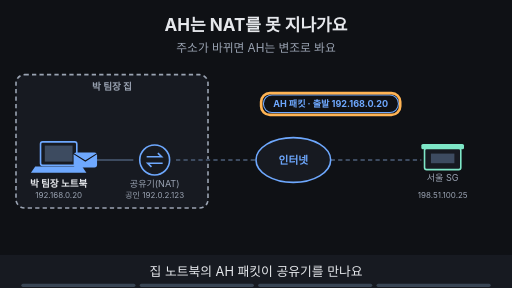
t = 0.00 s
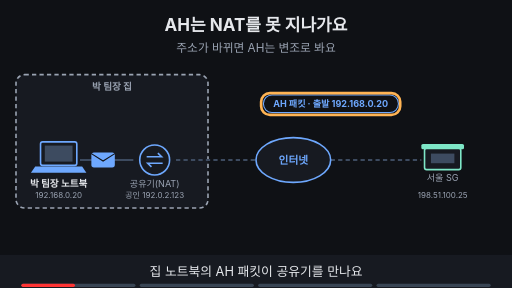
t = 1.88 s
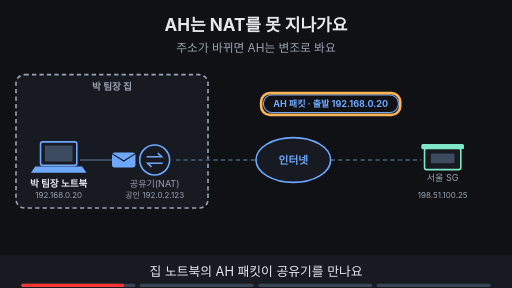
t = 3.60 s
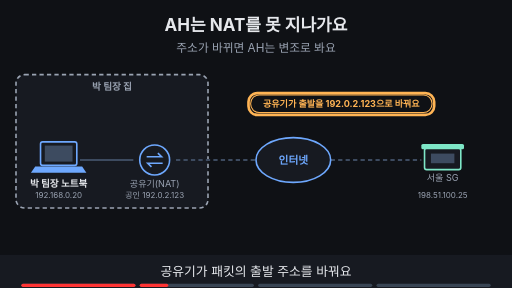
t = 5.00 s
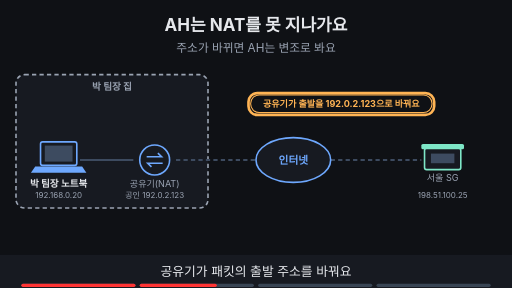
t = 6.70 s
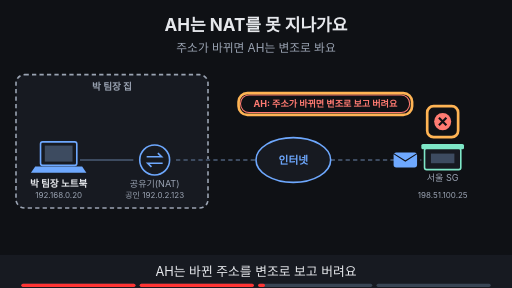
t = 8.24 s

The animated SVG that drew these frames (rendered in a browser with its animation timeline set to each time). Animation: 20 SMIL elements (animate=19,animateTransform=1); frames cover the first 8.24 s, repeats indefinitely.

<svg xmlns="http://www.w3.org/2000/svg" viewBox="0 0 960 540" width="960" height="540" font-family="-apple-system,'Apple SD Gothic Neo','Segoe UI',sans-serif">
<title>AH는 NAT를 못 지나가요</title>
<rect width="960" height="540" fill="#0f1115"/>
<text x="480" y="58" text-anchor="middle" font-size="32" font-weight="700" fill="#e6e8ec">AH는 NAT를 못 지나가요</text>
<text x="480" y="98" text-anchor="middle" font-size="22" fill="#9aa3b2">주소가 바뀌면 AH는 변조로 봐요</text>
<rect x="30" y="140" width="360" height="250" rx="16" fill="#171a21" stroke="#9aa3b2" stroke-width="3" stroke-dasharray="8 6"/><text x="210.0" y="168" text-anchor="middle" font-size="18" font-weight="700" fill="#9aa3b2">박 팀장 집</text><rect x="76" y="266" width="68" height="44" rx="4" fill="#171a21" stroke="#6ea8fe" stroke-width="3"/><rect x="84" y="273" width="52" height="30" fill="#3d4b60"/><polygon points="66,312 154,312 162,324 58,324" fill="#6ea8fe"/><text x="110" y="350" text-anchor="middle" font-size="18" font-weight="700" fill="#e6e8ec">박 팀장 노트북</text><text x="110" y="372" text-anchor="middle" font-size="15" fill="#9aa3b2">192.168.0.20</text><line x1="150" y1="300" x2="250" y2="300" stroke="#3d4b60" stroke-width="4"/><line x1="330" y1="300" x2="480" y2="300" stroke="#3d4b60" stroke-width="4" stroke-dasharray="8 6"/><line x1="620" y1="300" x2="790" y2="300" stroke="#3d4b60" stroke-width="4" stroke-dasharray="8 6"/><circle cx="290" cy="300" r="28" fill="#171a21" stroke="#6ea8fe" stroke-width="3"/><path d="M275 294 h28 l-7 -7 M305 306 h-28 l7 7" fill="none" stroke="#6ea8fe" stroke-width="3"/><text x="290" y="350" text-anchor="middle" font-size="17" fill="#9aa3b2">공유기(NAT)</text><text x="290" y="372" text-anchor="middle" font-size="15" fill="#9aa3b2">공인 192.0.2.123</text><ellipse cx="550" cy="300" rx="70" ry="42" fill="#171a21" stroke="#6ea8fe" stroke-width="3"/><text x="550" y="307" text-anchor="middle" font-size="20" font-weight="700" fill="#6ea8fe">인터넷</text><rect x="796" y="278" width="68" height="40" rx="4" fill="#171a21" stroke="#7ee7c7" stroke-width="3"/><rect x="790" y="270" width="80" height="10" rx="3" fill="#7ee7c7"/><rect x="808" y="288" width="44" height="18" fill="#3d4b60"/><text x="830" y="340" text-anchor="middle" font-size="17" fill="#9aa3b2">서울 SG</text><text x="830" y="372" text-anchor="middle" font-size="15" fill="#9aa3b2">198.51.100.25</text><g opacity="1"><animate attributeName="opacity" values="1;1;0;0" keyTimes="0;0.235;0.250;1" dur="16s" repeatCount="indefinite"/><g><animateTransform attributeName="transform" type="translate" values="160,300;160,300;232,300;232,300" keyTimes="0.000;0.025;0.225;1.000" dur="16s" repeatCount="indefinite"/><rect x="-22" y="-14" width="44" height="28" rx="5" fill="#6ea8fe"/><path d="M-22 -12 l22 14 l22 -14" fill="none" stroke="#0f1115" stroke-width="2"/></g></g><g opacity="1"><animate attributeName="opacity" values="1;1;0;0" keyTimes="0;0.235;0.250;1" dur="16s" repeatCount="indefinite"/><rect x="494" y="178" width="253" height="33" rx="16" fill="#0f1115" stroke="#6ea8fe" stroke-width="2"/><text x="620" y="201.12" text-anchor="middle" font-size="17" font-weight="700" fill="#6ea8fe">AH 패킷 · 출발 192.168.0.20</text></g><g opacity="1"><animate attributeName="opacity" values="1;1;0;0" keyTimes="0;0.235;0.250;1" dur="16s" repeatCount="indefinite"/><rect x="489.63" y="174.5" width="260.74" height="41" rx="16.5" fill="none" stroke="#ffb454" stroke-width="5"/></g><g opacity="0"><animate attributeName="opacity" values="0;0;1;1;0;0" keyTimes="0;0.250;0.265;0.485;0.500;1" dur="16s" repeatCount="indefinite"/><rect x="470" y="178" width="340" height="33" rx="16" fill="#0f1115" stroke="#ffb454" stroke-width="2"/><text x="640" y="201.12" text-anchor="middle" font-size="17" font-weight="700" fill="#ffb454">공유기가 출발을 192.0.2.123으로 바꿔요</text></g><g opacity="0"><animate attributeName="opacity" values="0;0;1;1;0;0" keyTimes="0;0.250;0.265;0.485;0.500;1" dur="16s" repeatCount="indefinite"/><rect x="465.94" y="174.5" width="348.12" height="41" rx="16.5" fill="none" stroke="#ffb454" stroke-width="5"/></g><g opacity="0"><animate attributeName="opacity" values="0;0;1;1;0;0" keyTimes="0;0.500;0.515;0.735;0.750;1" dur="16s" repeatCount="indefinite"/><rect x="738" y="286" width="44" height="28" rx="5" fill="#6ea8fe"/><path d="M738 288 l22 14 l22 -14" fill="none" stroke="#0f1115" stroke-width="2"/><circle cx="830" cy="228" r="16" fill="#ff7b72"/><path d="M823 221 l14 14 M837 221 l-14 14" stroke="#0f1115" stroke-width="4"/></g><g opacity="0"><animate attributeName="opacity" values="0;0;1;1;0;0" keyTimes="0;0.500;0.515;0.735;0.750;1" dur="16s" repeatCount="indefinite"/><rect x="801" y="199" width="58" height="58" rx="12" fill="none" stroke="#ffb454" stroke-width="5"/></g><g opacity="0"><animate attributeName="opacity" values="0;0;1;1;0;0" keyTimes="0;0.500;0.515;0.735;0.750;1" dur="16s" repeatCount="indefinite"/><rect x="451" y="178" width="317" height="33" rx="16" fill="#0f1115" stroke="#ff7b72" stroke-width="2"/><text x="610" y="201.12" text-anchor="middle" font-size="17" font-weight="700" fill="#ff7b72">AH: 주소가 바뀌면 변조로 보고 버려요</text></g><g opacity="0"><animate attributeName="opacity" values="0;0;1;1;0;0" keyTimes="0;0.500;0.515;0.735;0.750;1" dur="16s" repeatCount="indefinite"/><rect x="447.33000000000004" y="174.5" width="325.34" height="41" rx="16.5" fill="none" stroke="#ffb454" stroke-width="5"/></g><g opacity="0"><animate attributeName="opacity" values="0;0;1;1" keyTimes="0;0.750;0.765;1" dur="16s" repeatCount="indefinite"/><rect x="502" y="178" width="276" height="33" rx="16" fill="#7ee7c7" stroke="#7ee7c7" stroke-width="2"/><text x="640" y="201.12" text-anchor="middle" font-size="17" font-weight="700" fill="#0f1115">그래서 NAT 뒤에서는 ESP를 써요</text></g><g opacity="0"><animate attributeName="opacity" values="0;0;1;1" keyTimes="0;0.750;0.765;1" dur="16s" repeatCount="indefinite"/><rect x="497.9" y="174.5" width="284.2" height="41" rx="16.5" fill="none" stroke="#ffb454" stroke-width="5"/></g>
<rect x="0" y="478" width="960" height="62" fill="#171a21"/>
<g opacity="1"><animate attributeName="opacity" values="1;1;0;0" keyTimes="0;0.235;0.250;1" dur="16s" repeatCount="indefinite"/><text x="480" y="518" text-anchor="middle" font-size="24" fill="#e6e8ec">집 노트북의 AH 패킷이 공유기를 만나요</text></g>
<g opacity="0"><animate attributeName="opacity" values="0;0;1;1;0;0" keyTimes="0;0.250;0.265;0.485;0.500;1" dur="16s" repeatCount="indefinite"/><text x="480" y="518" text-anchor="middle" font-size="24" fill="#e6e8ec">공유기가 패킷의 출발 주소를 바꿔요</text></g>
<g opacity="0"><animate attributeName="opacity" values="0;0;1;1;0;0" keyTimes="0;0.500;0.515;0.735;0.750;1" dur="16s" repeatCount="indefinite"/><text x="480" y="518" text-anchor="middle" font-size="24" fill="#e6e8ec">AH는 바뀐 주소를 변조로 보고 버려요</text></g>
<g opacity="0"><animate attributeName="opacity" values="0;0;1;1" keyTimes="0;0.750;0.765;1" dur="16s" repeatCount="indefinite"/><text x="480" y="518" text-anchor="middle" font-size="24" fill="#e6e8ec">NAT 뒤에서는 ESP를 써야 해요</text></g>

<g aria-label="재생 진행 막대" data-stage-count="4"><g class="progress-segment" data-stage="1"><rect x="40" y="532" width="214" height="6" rx="3" fill="#394554"/><rect x="40" y="532" width="0" height="6" rx="3" fill="#ff3434"><animate attributeName="width" values="0;214;214" keyTimes="0;0.250000;1" dur="16s" repeatCount="indefinite"/></rect></g><g class="progress-segment" data-stage="2"><rect x="262" y="532" width="214" height="6" rx="3" fill="#394554"/><rect x="262" y="532" width="0" height="6" rx="3" fill="#ff3434"><animate attributeName="width" values="0;0;214;214" keyTimes="0;0.250000;0.500000;1" dur="16s" repeatCount="indefinite"/></rect></g><g class="progress-segment" data-stage="3"><rect x="484" y="532" width="214" height="6" rx="3" fill="#394554"/><rect x="484" y="532" width="0" height="6" rx="3" fill="#ff3434"><animate attributeName="width" values="0;0;214;214" keyTimes="0;0.500000;0.750000;1" dur="16s" repeatCount="indefinite"/></rect></g><g class="progress-segment" data-stage="4"><rect x="706" y="532" width="214" height="6" rx="3" fill="#394554"/><rect x="706" y="532" width="0" height="6" rx="3" fill="#ff3434"><animate attributeName="width" values="0;0;214" keyTimes="0;0.750000;1" dur="16s" repeatCount="indefinite"/></rect></g></g></svg>
